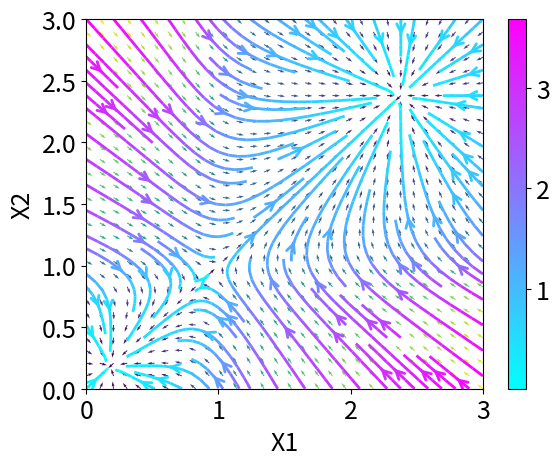

Python code for this plot:
# Copyright Jorge Velazquez Castro 2018
#  This program is free software; you can redistribute it and/or modify
#  it under the terms of the GNU General Public License as published by
#  the Free Software Foundation; either version 2 of the License, or
#  (at your option) any later version.
#  
#  This program is distributed in the hope that it will be useful,
#  but WITHOUT ANY WARRANTY; without even the implied warranty of
#  MERCHANTABILITY or FITNESS FOR A PARTICULAR PURPOSE.  See the
#  GNU General Public License for more details.
#  
#  You should have received a copy of the GNU General Public License
#  along with this program; if not, write to the Free Software
#  Foundation, Inc., 51 Franklin Street, Fifth Floor, Boston,
#  MA 02110-1301, USA.
# 
import numpy as np
import matplotlib.pyplot as plt
from scipy.integrate import odeint
import matplotlib
matplotlib.rc('xtick', labelsize=18)
matplotlib.rc('ytick', labelsize=18)
matplotlib.rc('axes', labelsize=18)
#parameteres
param = np.zeros(3)
param[0] = alpha = .183
param[1] = f =13
param[2] = n = 8
#El sistema 
def sistema(y, t, param):
    X1 = y[0]
    X2 = y[1]
    alpha = param[0]
    f = param[1]
    n = param[2]
    dX1 = alpha*(1. + f * np.power(X2,n))/(1.+ np.power(X2,n)) - X1
    dX2 = alpha*(1.+ f * np.power(X1,n))/(1.+ np.power(X1,n)) - X2
    return np.array([ dX1, dX2])
#Condiciones iniciales
X1i=0
X2i=0
tspan = np.linspace(0,600,10000)
ys = odeint(sistema, [X1i,X2i] , tspan, args=(param,))
#plt.plot(ys[:,0], ys[:,1], 'b-') # path
#plt.plot([ys[0,0]], [ys[0,1]], 'o') # start
#plt.plot([ys[-1,0]], [ys[-1,1]], 's') # end
#plt.show()
############
x_range=3
y_range=3
y1 = np.linspace(0, x_range, 30)
y2 = np.linspace(0, y_range, 30)
Y1, Y2 = np.meshgrid(y1, y2)
t = 0
u, v = np.zeros(Y1.shape), np.zeros(Y2.shape)
u,v = sistema([Y1, Y2], t, param)
M = (np.hypot(u,v))
u /= M
v /= M
Q = plt.quiver(Y1, Y2, u, v, M, angles='xy')
plt.xlabel('X1')
plt.ylabel('X2')
plt.xlim([0, x_range])
plt.ylim([0, y_range])
plt.ticklabel_format(style='sci', axis='x', scilimits=(0,0), useMathText='True')
plt.show()
#####Formato artistico
from matplotlib.pyplot import cm
plt.streamplot(Y1, Y2, u, v,          # data
               color=M,         # array that determines the colour
               cmap=cm.cool,        # colour map
               linewidth=2,         # line thickness
               arrowstyle='->',     # arrow style
               arrowsize=1.5)       # arrow size
plt.colorbar()                      # add colour bar on the right
plt.show()